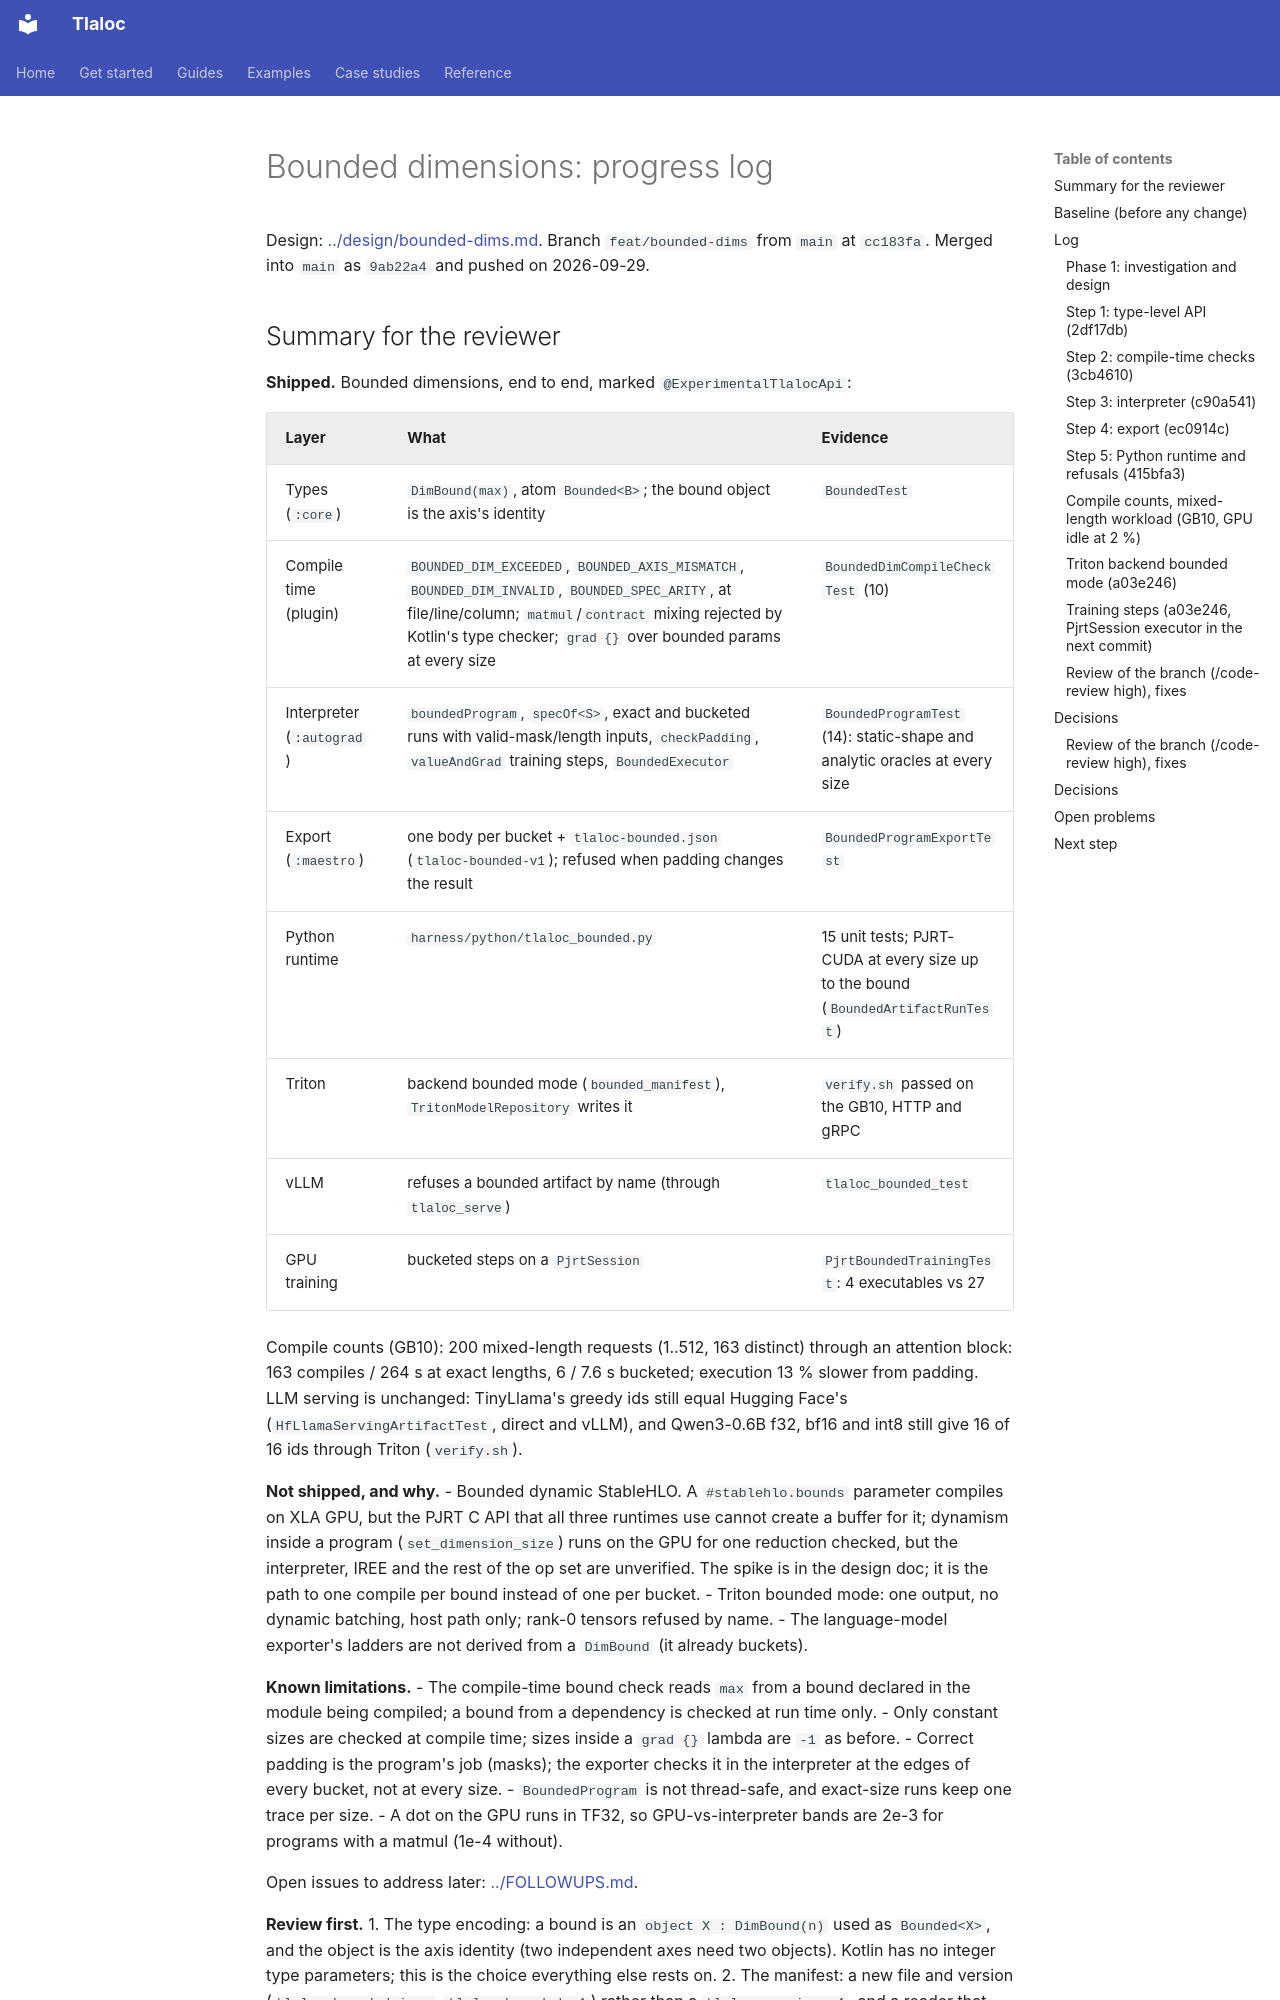

repository: pedronahum/tlaloc · page: work-log/bounded-dims-progress/index.html · generator: mkdocs

# Bounded dimensions: progress log

Design: [../design/bounded-dims.md](../design/bounded-dims.md). Branch `feat/bounded-dims`
from `main` at `cc183fa`. Merged into `main` as `9ab22a4` and pushed on 2026-09-29.
